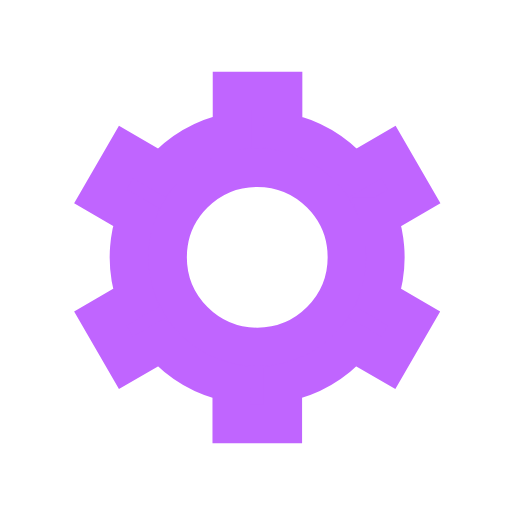
t = 0.00 s
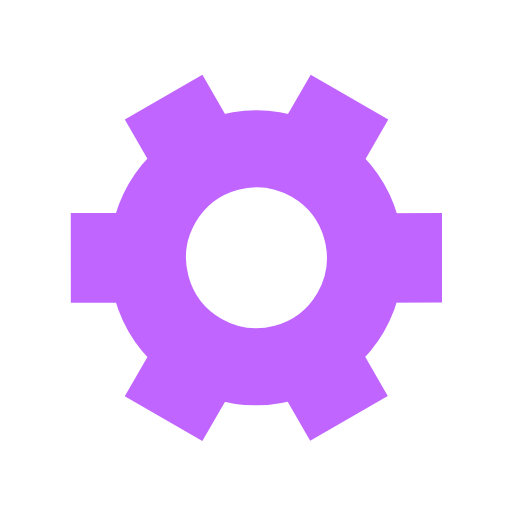
t = 0.50 s
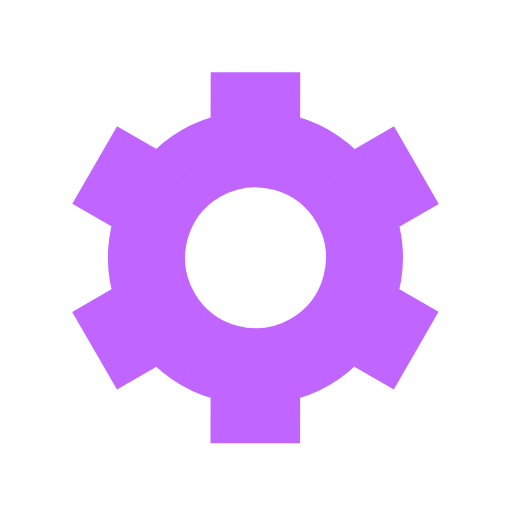
t = 1.00 s
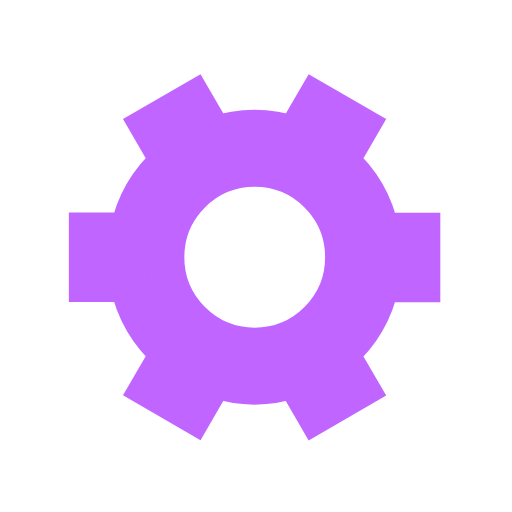
t = 1.50 s

The animated SVG that drew these frames (rendered in a browser with its animation timeline set to each time). Animation: 1 SMIL element (animateTransform=1); one cycle of 2.00 s, repeats indefinitely.

﻿<svg xmlns='http://www.w3.org/2000/svg' viewBox='0 0 200 200'><path fill='#C065FF' stroke='#C065FF' stroke-width='15' transform-origin='center' d='m148 84.7 13.8-8-10-17.3-13.8 8a50 50 0 0 0-27.4-15.9v-16h-20v16A50 50 0 0 0 63 67.4l-13.8-8-10 17.3 13.8 8a50 50 0 0 0 0 31.7l-13.8 8 10 17.3 13.8-8a50 50 0 0 0 27.5 15.9v16h20v-16a50 50 0 0 0 27.4-15.9l13.8 8 10-17.3-13.8-8a50 50 0 0 0 0-31.7Zm-47.5 50.8a35 35 0 1 1 0-70 35 35 0 0 1 0 70Z'><animateTransform type='rotate' attributeName='transform' calcMode='spline' dur='2' values='0;120' keyTimes='0;1' keySplines='0 0 1 1' repeatCount='indefinite'></animateTransform></path></svg>